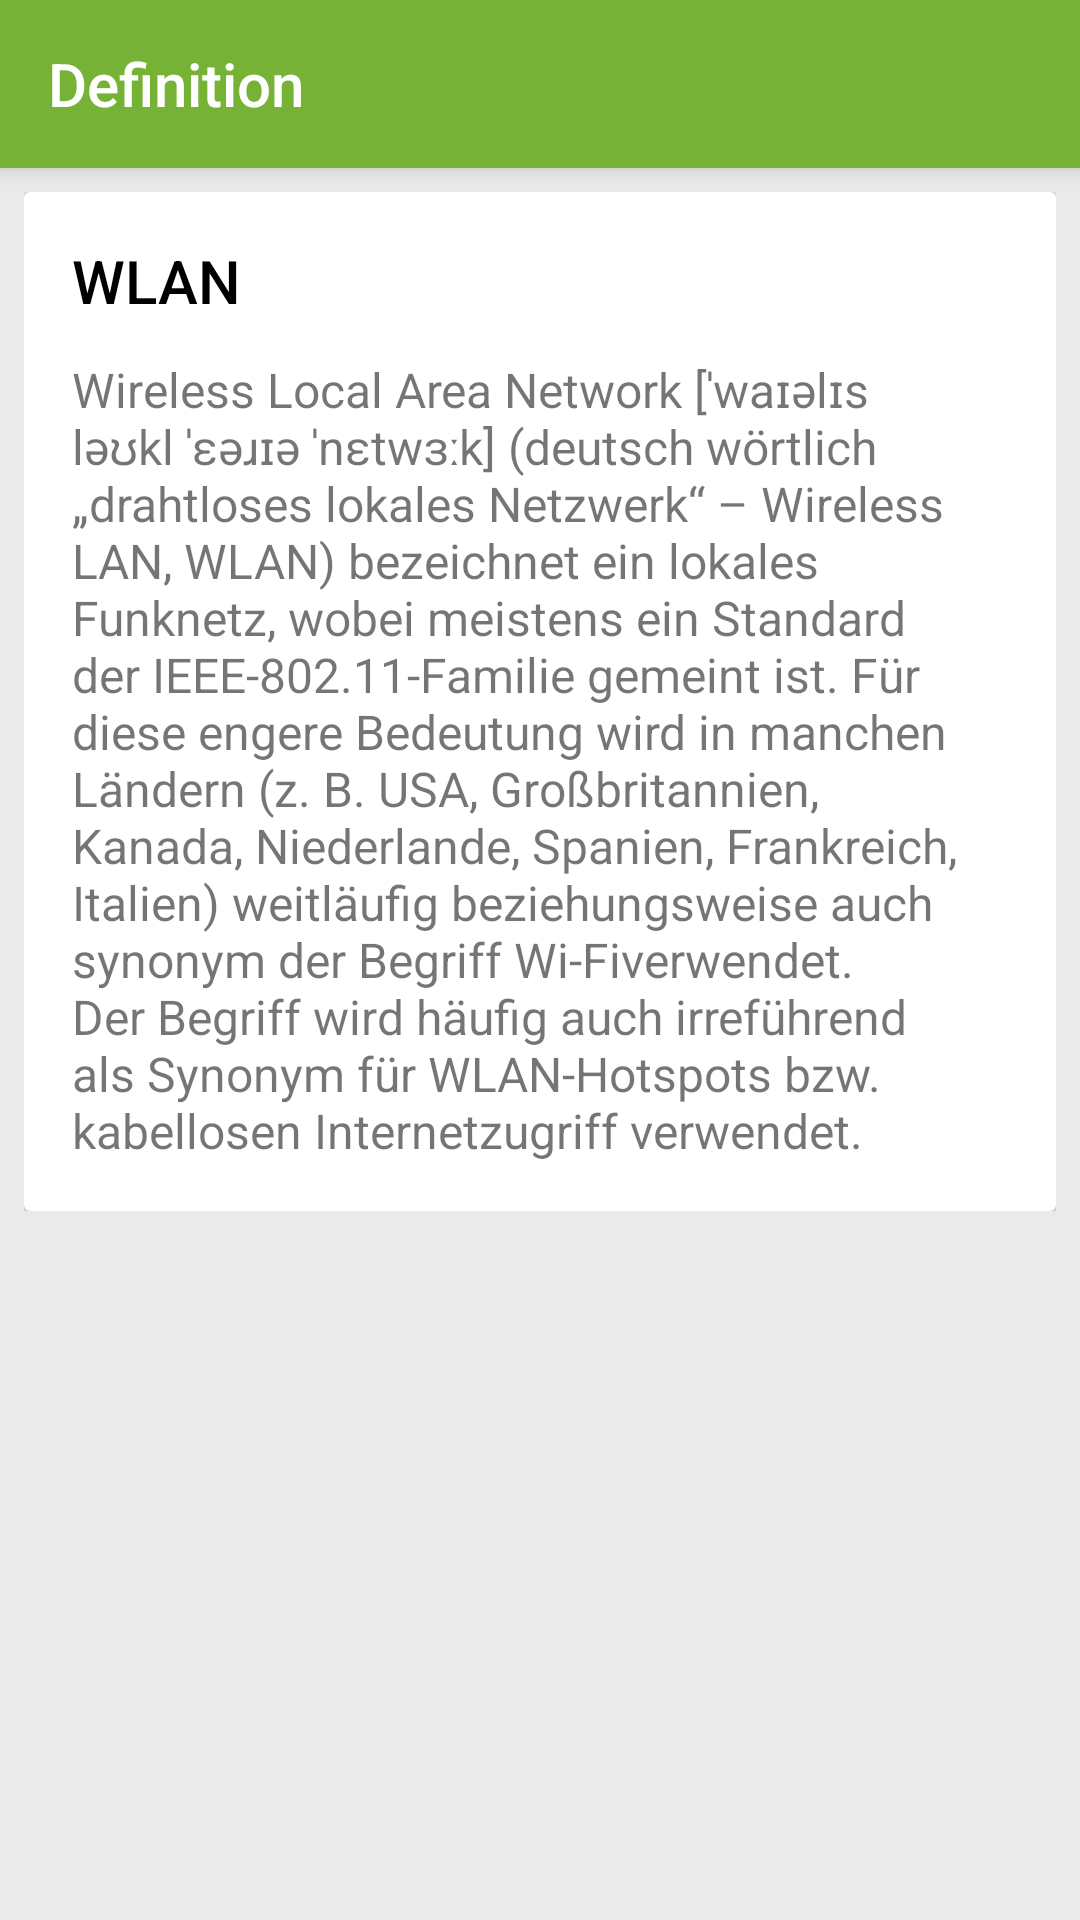

Write the Android layout XML for this screen, with the resource values it uses.
<!-- AndroidManifest.xml: application theme AppTheme -->
<!-- res/layout/activity_definition_detail.xml -->
<?xml version="1.0" encoding="utf-8"?>
<android.support.design.widget.CoordinatorLayout xmlns:android="http://schemas.android.com/apk/res/android"
                                                 xmlns:app="http://schemas.android.com/apk/res-auto"
                                                 android:layout_width="match_parent"
                                                 android:layout_height="match_parent"
                                                 xmlns:card_view="http://schemas.android.com/tools"
                                                 android:background="@color/grey300">

    <android.support.design.widget.AppBarLayout
        android:id="@+id/main.appbar"
        android:layout_width="match_parent"
        android:layout_height="wrap_content"
        android:fitsSystemWindows="true"
        android:theme="@style/ThemeOverlay.AppCompat.Dark.ActionBar">


        <android.support.v7.widget.Toolbar
            android:id="@+id/main.toolbar"
            android:layout_width="match_parent"
            android:layout_height="wrap_content"
            android:theme="@style/ThemeOverlay.AppCompat.Dark.ActionBar"
            app:title="@string/title_activity_definition_detail"/>
    </android.support.design.widget.AppBarLayout>

    <ScrollView
        android:layout_width="fill_parent"
        android:layout_height="wrap_content"
        android:layout_marginTop="?attr/actionBarSize">

        <LinearLayout
            android:layout_width="fill_parent"
            android:layout_height="wrap_content"
            android:orientation="vertical"
            android:layout_marginLeft="8dp"
            android:layout_marginRight="8dp"
            android:layout_marginTop="8dp"
            android:paddingBottom="16dp">

            <android.support.v7.widget.CardView
                android:id="@+id/definitionCard"
                android:background="@color/lightwhite"
                android:layout_width="match_parent"
                android:layout_height="wrap_content"
                card_view:cardUseCompatPadding="true">

                <LinearLayout
                    android:layout_width="wrap_content"
                    android:layout_height="wrap_content"
                    android:orientation="vertical">

                    <TextView
                        android:id="@+id/definitionTitleCard"
                        android:layout_width="wrap_content"
                        android:layout_height="wrap_content"
                        android:layout_marginTop="16dp"
                        android:layout_marginRight="20dp"
                        android:layout_marginLeft="16dp"
                        android:textSize="20sp"
                        android:textColor="@android:color/black"
                        android:fontFamily="sans-serif-medium"
                        android:text="@string/definitionTitleDummy"/>

                    <TextView
                        android:id="@+id/definitionContentCard"
                        android:layout_width="wrap_content"
                        android:layout_height="wrap_content"
                        android:layout_marginTop="12dp"
                        android:layout_marginRight="20dp"
                        android:layout_marginLeft="16dp"
                        android:layout_marginBottom="16dp"
                        android:textSize="16sp"
                        android:fontFamily="sans-serif"
                        android:text="@string/definitionContentDummy"/>

                </LinearLayout>
            </android.support.v7.widget.CardView>
        </LinearLayout>


    </ScrollView>

</android.support.design.widget.CoordinatorLayout>
<!-- resources referenced by this layout -->
<resources>
  <color name="grey300">#EAEAEA</color>
  <color name="lightwhite">#fcfcfc</color>
  <string name="definitionContentDummy">Wireless Local Area Network [ˈwaɪəlɪs ləʊkl ˈɛəɹɪə ˈnɛtwɜːk] (deutsch wörtlich „drahtloses lokales Netzwerk“ – Wireless LAN, WLAN) bezeichnet ein lokales Funknetz, wobei meistens ein Standard der IEEE-802.11-Familie gemeint ist. Für diese engere Bedeutung wird in manchen Ländern (z. B. USA, Großbritannien, Kanada, Niederlande, Spanien, Frankreich, Italien) weitläufig beziehungsweise auch synonym der Begriff Wi-Fiverwendet. Der Begriff wird häufig auch irreführend als Synonym für WLAN-Hotspots bzw. kabellosen Internetzugriff verwendet.</string>
  <string name="definitionTitleDummy">WLAN</string>
  <string name="title_activity_definition_detail">Definition</string>
  <style name="AppTheme" parent="Base.AppTheme" />
  <style name="Base.AppTheme" parent="Theme.AppCompat.Light.NoActionBar">
          <item name="colorPrimary">@color/lightgreen</item>
          <item name="colorPrimaryDark">@color/darkgreen</item>
          <item name="colorAccent">@color/tealA700</item>
      </style>
  <color name="lightgreen">#76b236</color>
  <color name="darkgreen">#59901f</color>
  <color name="tealA700">#00bfa5</color>
</resources>
